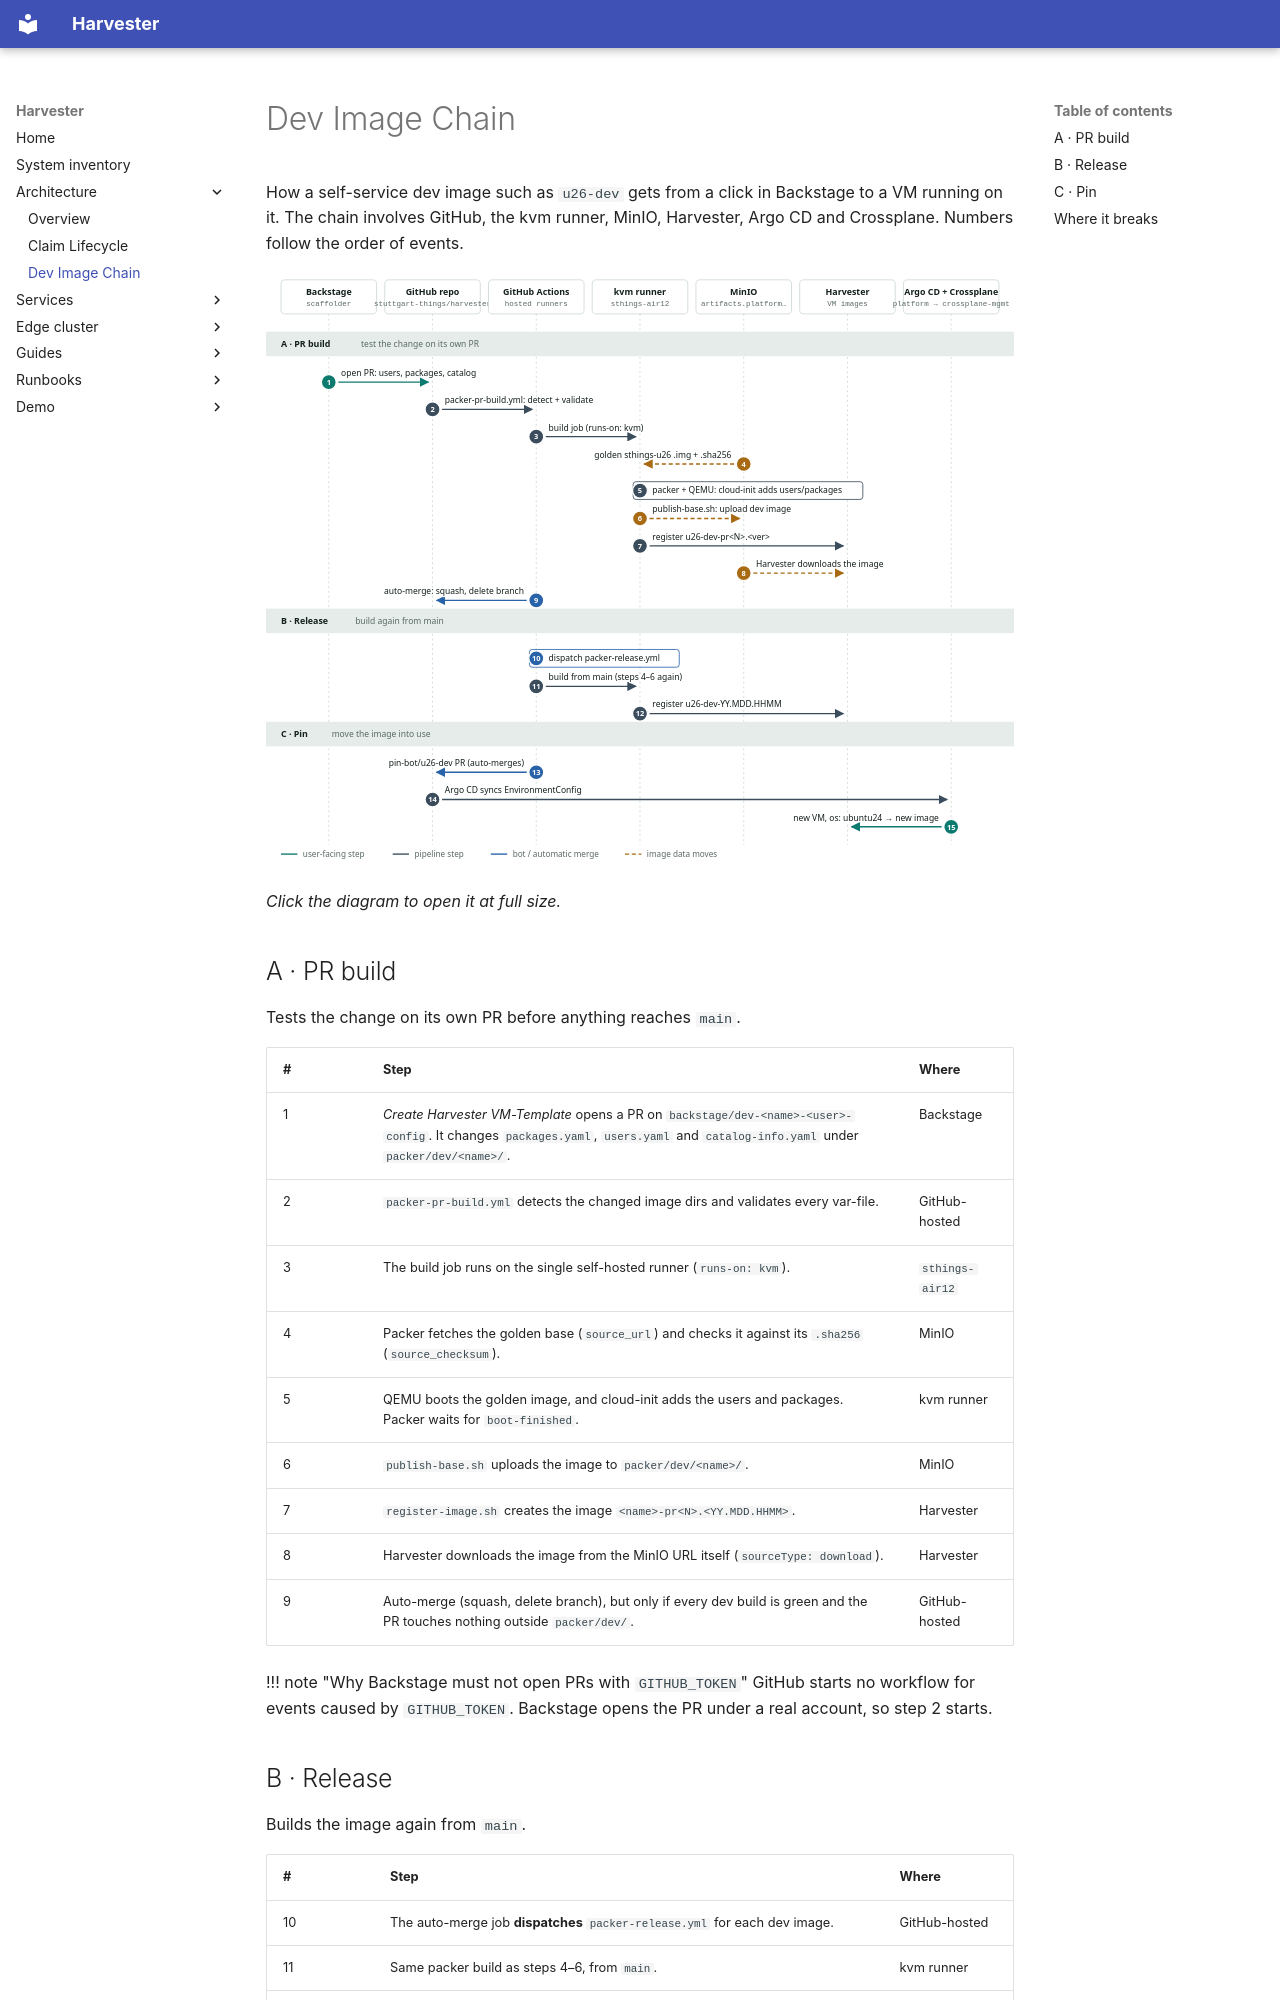

repository: stuttgart-things/harvester · page: architecture/dev-image-chain/index.html · generator: mkdocs

# Dev Image Chain

How a self-service dev image such as `u26-dev` gets from a click in Backstage to
a VM running on it. The chain involves GitHub, the kvm runner, MinIO, Harvester,
Argo CD and Crossplane. Numbers follow the order of events.

[![Sequence diagram of the dev image chain](dev-image-chain.svg)](dev-image-chain.svg)

*Click the diagram to open it at full size.*

## A · PR build

Tests the change on its own PR before anything reaches `main`.

| # | Step | Where |
|---|------|-------|
| 1 | *Create Harvester VM-Template* opens a PR on `backstage/dev-<name>-<user>-config`. It changes `packages.yaml`, `users.yaml` and `catalog-info.yaml` under `packer/dev/<name>/`. | Backstage |
| 2 | `packer-pr-build.yml` detects the changed image dirs and validates every var-file. | GitHub-hosted |
| 3 | The build job runs on the single self-hosted runner (`runs-on: kvm`). | `sthings-air12` |
| 4 | Packer fetches the golden base (`source_url`) and checks it against its `.sha256` (`source_checksum`). | MinIO |
| 5 | QEMU boots the golden image, and cloud-init adds the users and packages. Packer waits for `boot-finished`. | kvm runner |
| 6 | `publish-base.sh` uploads the image to `packer/dev/<name>/`. | MinIO |
| 7 | `register-image.sh` creates the image `<name>-pr<N>.<YY.MDD.HHMM>`. | Harvester |
| 8 | Harvester downloads the image from the MinIO URL itself (`sourceType: download`). | Harvester |
| 9 | Auto-merge (squash, delete branch), but only if every dev build is green and the PR touches nothing outside `packer/dev/`. | GitHub-hosted |

!!! note "Why Backstage must not open PRs with `GITHUB_TOKEN`"
    GitHub starts no workflow for events caused by `GITHUB_TOKEN`. Backstage
    opens the PR under a real account, so step 2 starts.
